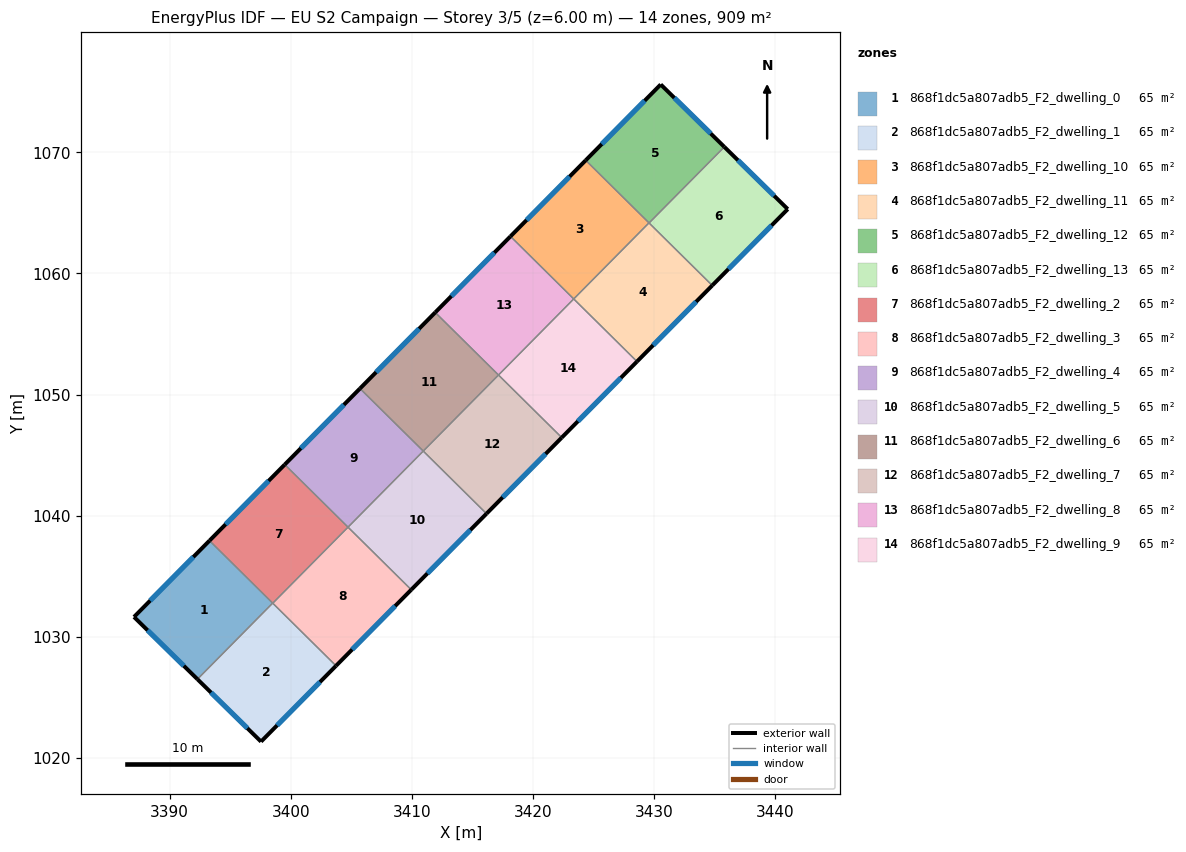
=== STOREY PLAN SPEC (per zone: floor XY polygon, exterior-wall plan segments, windows/doors) ===
zone 1: 868f1dc5a807adb5_F2_dwelling_0  (65.0 m²)
  floor: (3398.51, 1032.77) (3392.30, 1026.49) (3387.06, 1031.63) (3393.30, 1037.93)
  exterior wall: (3387.06, 1031.63) – (3392.30, 1026.49)  [7.3 m]
    window: (3388.18, 1030.53) – (3391.18, 1027.59)  [7.2 m²]
  exterior wall: (3393.30, 1037.93) – (3387.06, 1031.63)  [8.9 m]
    window: (3391.96, 1036.58) – (3388.40, 1032.98)  [8.7 m²]
  interior walls: 2
zone 2: 868f1dc5a807adb5_F2_dwelling_1  (64.9 m²)
  floor: (3403.75, 1027.59) (3397.55, 1021.33) (3392.30, 1026.49) (3398.51, 1032.77)
  exterior wall: (3397.55, 1021.33) – (3403.75, 1027.59)  [8.8 m]
    window: (3398.88, 1022.67) – (3402.42, 1026.25)  [8.6 m²]
  exterior wall: (3392.30, 1026.49) – (3397.55, 1021.33)  [7.4 m]
    window: (3393.43, 1025.38) – (3396.43, 1022.44)  [7.2 m²]
  interior walls: 3
zone 3: 868f1dc5a807adb5_F2_dwelling_10  (64.9 m²)
  floor: (3429.59, 1064.18) (3423.38, 1057.89) (3418.16, 1063.06) (3424.37, 1069.34)
  exterior wall: (3424.37, 1069.34) – (3418.16, 1063.06)  [8.8 m]
    window: (3423.04, 1068.00) – (3419.49, 1064.41)  [8.7 m²]
  interior walls: 3
zone 4: 868f1dc5a807adb5_F2_dwelling_11  (64.9 m²)
  floor: (3434.82, 1059.01) (3428.61, 1052.72) (3423.38, 1057.89) (3429.59, 1064.18)
  exterior wall: (3428.61, 1052.72) – (3434.82, 1059.01)  [8.8 m]
    window: (3429.94, 1054.07) – (3433.49, 1057.66)  [8.7 m²]
  interior walls: 4
zone 5: 868f1dc5a807adb5_F2_dwelling_12  (64.9 m²)
  floor: (3435.82, 1070.45) (3429.60, 1064.17) (3424.37, 1069.34) (3430.56, 1075.61)
  exterior wall: (3435.82, 1070.45) – (3430.56, 1075.61)  [7.4 m]
    window: (3434.69, 1071.56) – (3431.69, 1074.50)  [7.2 m²]
  exterior wall: (3430.56, 1075.61) – (3424.37, 1069.34)  [8.8 m]
    window: (3429.24, 1074.27) – (3425.70, 1070.69)  [8.6 m²]
  interior walls: 3
zone 6: 868f1dc5a807adb5_F2_dwelling_13  (65.0 m²)
  floor: (3441.05, 1065.31) (3434.82, 1059.01) (3429.60, 1064.17) (3435.82, 1070.45)
  exterior wall: (3441.05, 1065.31) – (3435.82, 1070.45)  [7.3 m]
    window: (3439.93, 1066.41) – (3436.94, 1069.35)  [7.2 m²]
  exterior wall: (3434.82, 1059.01) – (3441.05, 1065.31)  [8.9 m]
    window: (3436.16, 1060.36) – (3439.72, 1063.96)  [8.7 m²]
  interior walls: 2
zone 7: 868f1dc5a807adb5_F2_dwelling_2  (64.9 m²)
  floor: (3404.74, 1039.05) (3398.52, 1032.76) (3393.30, 1037.93) (3399.51, 1044.21)
  exterior wall: (3399.51, 1044.21) – (3393.30, 1037.93)  [8.8 m]
    window: (3398.18, 1042.87) – (3394.63, 1039.28)  [8.7 m²]
  interior walls: 4
zone 8: 868f1dc5a807adb5_F2_dwelling_3  (64.9 m²)
  floor: (3409.96, 1033.88) (3403.75, 1027.59) (3398.52, 1032.76) (3404.74, 1039.05)
  exterior wall: (3403.75, 1027.59) – (3409.96, 1033.88)  [8.8 m]
    window: (3405.08, 1028.94) – (3408.63, 1032.53)  [8.7 m²]
  interior walls: 3
zone 9: 868f1dc5a807adb5_F2_dwelling_4  (64.9 m²)
  floor: (3410.95, 1045.33) (3404.74, 1039.05) (3399.51, 1044.21) (3405.73, 1050.50)
  exterior wall: (3405.73, 1050.50) – (3399.51, 1044.21)  [8.8 m]
    window: (3404.40, 1049.15) – (3400.84, 1045.56)  [8.7 m²]
  interior walls: 3
zone 10: 868f1dc5a807adb5_F2_dwelling_5  (64.9 m²)
  floor: (3416.18, 1040.16) (3409.96, 1033.88) (3404.74, 1039.05) (3410.95, 1045.33)
  exterior wall: (3409.96, 1033.88) – (3416.18, 1040.16)  [8.8 m]
    window: (3411.29, 1035.22) – (3414.85, 1038.81)  [8.7 m²]
  interior walls: 3
zone 11: 868f1dc5a807adb5_F2_dwelling_6  (64.9 m²)
  floor: (3417.17, 1051.61) (3410.95, 1045.33) (3405.73, 1050.50) (3411.94, 1056.78)
  exterior wall: (3411.94, 1056.78) – (3405.73, 1050.50)  [8.8 m]
    window: (3410.61, 1055.43) – (3407.06, 1051.84)  [8.7 m²]
  interior walls: 3
zone 12: 868f1dc5a807adb5_F2_dwelling_7  (64.9 m²)
  floor: (3422.39, 1046.44) (3416.18, 1040.16) (3410.95, 1045.33) (3417.17, 1051.61)
  exterior wall: (3416.18, 1040.16) – (3422.39, 1046.44)  [8.8 m]
    window: (3417.51, 1041.51) – (3421.06, 1045.10)  [8.7 m²]
  interior walls: 3
zone 13: 868f1dc5a807adb5_F2_dwelling_8  (64.9 m²)
  floor: (3423.38, 1057.89) (3417.17, 1051.61) (3411.94, 1056.78) (3418.16, 1063.06)
  exterior wall: (3418.16, 1063.06) – (3411.94, 1056.78)  [8.8 m]
    window: (3416.82, 1061.72) – (3413.27, 1058.13)  [8.7 m²]
  interior walls: 3
zone 14: 868f1dc5a807adb5_F2_dwelling_9  (64.9 m²)
  floor: (3428.61, 1052.72) (3422.39, 1046.44) (3417.17, 1051.61) (3423.38, 1057.89)
  exterior wall: (3422.39, 1046.44) – (3428.61, 1052.72)  [8.8 m]
    window: (3423.72, 1047.79) – (3427.27, 1051.38)  [8.7 m²]
  interior walls: 3

=== DERIVED (storey summary) ===
Building: EU S2 Campaign
Storey: 3 of 5  (floor level z = 6.00 m)
Storey gross floor area: 909.2 m²
Zones on this storey: 14
  - 868f1dc5a807adb5_F2_dwelling_0: floor 65.0 m²; exterior wall 16.2 m (48.6 m²); 2 window(s) 15.9 m²; WWR 32.7%
  - 868f1dc5a807adb5_F2_dwelling_1: floor 64.9 m²; exterior wall 16.2 m (48.5 m²); 2 window(s) 15.8 m²; WWR 32.7%
  - 868f1dc5a807adb5_F2_dwelling_10: floor 64.9 m²; exterior wall 8.8 m (26.5 m²); 1 window(s) 8.7 m²; WWR 32.7%
  - 868f1dc5a807adb5_F2_dwelling_11: floor 64.9 m²; exterior wall 8.8 m (26.5 m²); 1 window(s) 8.7 m²; WWR 32.7%
  - 868f1dc5a807adb5_F2_dwelling_12: floor 64.9 m²; exterior wall 16.2 m (48.5 m²); 2 window(s) 15.8 m²; WWR 32.7%
  - 868f1dc5a807adb5_F2_dwelling_13: floor 65.0 m²; exterior wall 16.2 m (48.6 m²); 2 window(s) 15.9 m²; WWR 32.7%
  - 868f1dc5a807adb5_F2_dwelling_2: floor 64.9 m²; exterior wall 8.8 m (26.5 m²); 1 window(s) 8.7 m²; WWR 32.7%
  - 868f1dc5a807adb5_F2_dwelling_3: floor 64.9 m²; exterior wall 8.8 m (26.5 m²); 1 window(s) 8.7 m²; WWR 32.7%
  - 868f1dc5a807adb5_F2_dwelling_4: floor 64.9 m²; exterior wall 8.8 m (26.5 m²); 1 window(s) 8.7 m²; WWR 32.7%
  - 868f1dc5a807adb5_F2_dwelling_5: floor 64.9 m²; exterior wall 8.8 m (26.5 m²); 1 window(s) 8.7 m²; WWR 32.7%
  - 868f1dc5a807adb5_F2_dwelling_6: floor 64.9 m²; exterior wall 8.8 m (26.5 m²); 1 window(s) 8.7 m²; WWR 32.7%
  - 868f1dc5a807adb5_F2_dwelling_7: floor 64.9 m²; exterior wall 8.8 m (26.5 m²); 1 window(s) 8.7 m²; WWR 32.7%
  - 868f1dc5a807adb5_F2_dwelling_8: floor 64.9 m²; exterior wall 8.8 m (26.5 m²); 1 window(s) 8.7 m²; WWR 32.7%
  - 868f1dc5a807adb5_F2_dwelling_9: floor 64.9 m²; exterior wall 8.8 m (26.5 m²); 1 window(s) 8.7 m²; WWR 32.7%
Zone adjacency (shared interzone walls):
  - 868f1dc5a807adb5_F2_dwelling_0 ↔ 868f1dc5a807adb5_F2_dwelling_1
  - 868f1dc5a807adb5_F2_dwelling_0 ↔ 868f1dc5a807adb5_F2_dwelling_2
  - 868f1dc5a807adb5_F2_dwelling_1 ↔ 868f1dc5a807adb5_F2_dwelling_2
  - 868f1dc5a807adb5_F2_dwelling_1 ↔ 868f1dc5a807adb5_F2_dwelling_3
  - 868f1dc5a807adb5_F2_dwelling_10 ↔ 868f1dc5a807adb5_F2_dwelling_11
  - 868f1dc5a807adb5_F2_dwelling_10 ↔ 868f1dc5a807adb5_F2_dwelling_12
  - 868f1dc5a807adb5_F2_dwelling_10 ↔ 868f1dc5a807adb5_F2_dwelling_8
  - 868f1dc5a807adb5_F2_dwelling_11 ↔ 868f1dc5a807adb5_F2_dwelling_12
  - 868f1dc5a807adb5_F2_dwelling_11 ↔ 868f1dc5a807adb5_F2_dwelling_13
  - 868f1dc5a807adb5_F2_dwelling_11 ↔ 868f1dc5a807adb5_F2_dwelling_9
  - 868f1dc5a807adb5_F2_dwelling_12 ↔ 868f1dc5a807adb5_F2_dwelling_13
  - 868f1dc5a807adb5_F2_dwelling_2 ↔ 868f1dc5a807adb5_F2_dwelling_3
  - 868f1dc5a807adb5_F2_dwelling_2 ↔ 868f1dc5a807adb5_F2_dwelling_4
  - 868f1dc5a807adb5_F2_dwelling_3 ↔ 868f1dc5a807adb5_F2_dwelling_5
  - 868f1dc5a807adb5_F2_dwelling_4 ↔ 868f1dc5a807adb5_F2_dwelling_5
  - 868f1dc5a807adb5_F2_dwelling_4 ↔ 868f1dc5a807adb5_F2_dwelling_6
  - 868f1dc5a807adb5_F2_dwelling_5 ↔ 868f1dc5a807adb5_F2_dwelling_7
  - 868f1dc5a807adb5_F2_dwelling_6 ↔ 868f1dc5a807adb5_F2_dwelling_7
  - 868f1dc5a807adb5_F2_dwelling_6 ↔ 868f1dc5a807adb5_F2_dwelling_8
  - 868f1dc5a807adb5_F2_dwelling_7 ↔ 868f1dc5a807adb5_F2_dwelling_9
  - 868f1dc5a807adb5_F2_dwelling_8 ↔ 868f1dc5a807adb5_F2_dwelling_9